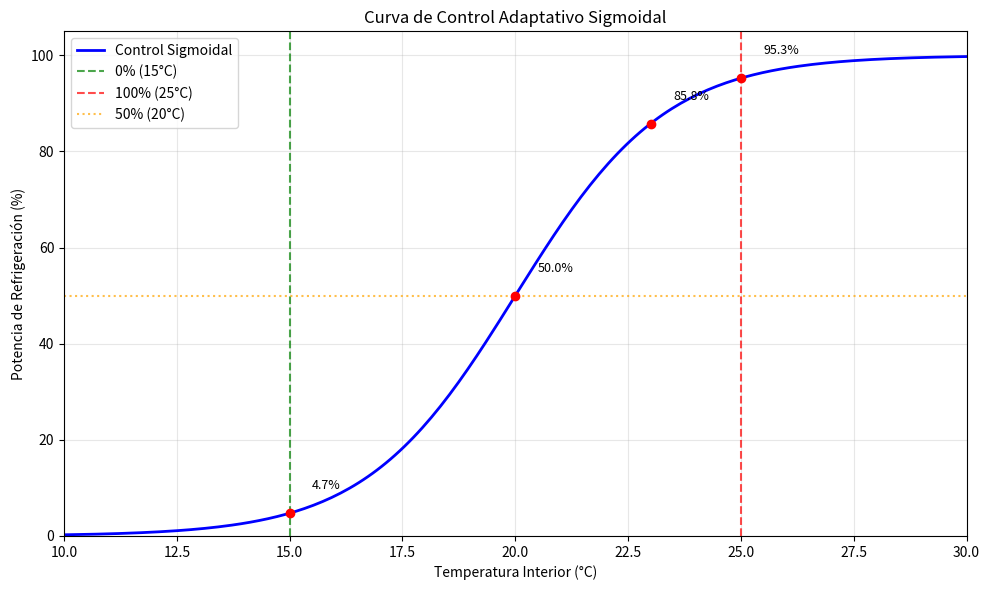

Python code for this plot: (Note: this script raises an exception after producing the figure.)
"""
Módulo de control adaptativo para el sistema de refrigeración.
"""

import numpy as np
import matplotlib.pyplot as plt


def funcion_sigmoidal(temperatura, temp_min=15.0, temp_max=25.0, pendiente=1.5):
    """
    Calcula el porcentaje de potencia usando una función sigmoidal.
    
    Args:
        temperatura: Temperatura actual [°C]
        temp_min: Temperatura para 0% de potencia [°C]
        temp_max: Temperatura para 100% de potencia [°C]
        pendiente: Agresividad de la curva sigmoidal
        
    Returns:
        Porcentaje de potencia [0-100%]
    """
    # Centrar la temperatura en el rango de control
    temp_centrada = (temperatura - (temp_min + temp_max)/2.0) / ((temp_max - temp_min)/2.0)
    
    # Función sigmoidal (tanh para suavidad)
    valor_sigmoide = np.tanh(pendiente * temp_centrada)
    
    # Convertir a porcentaje (0-100%)
    porcentaje = np.clip(50.0 + 50.0 * valor_sigmoide, 0.0, 100.0)
    
    return porcentaje


def calcular_potencia_refrigeracion(temperatura, potencia_maxima=8000.0):
    """
    Calcula la potencia de refrigeración basada en la temperatura.
    
    Args:
        temperatura: Temperatura interior actual [°C]
        potencia_maxima: Potencia máxima del sistema [W]
        
    Returns:
        Potencia de refrigeración [W]
    """
    porcentaje = funcion_sigmoidal(temperatura)
    return potencia_maxima * porcentaje / 100.0


def generar_curva_control():
    """
    Genera y muestra la curva de control sigmoidal.
    """
    temperaturas = np.linspace(10, 30, 200)
    porcentajes = [funcion_sigmoidal(t) for t in temperaturas]
    
    plt.figure(figsize=(10, 6))
    plt.plot(temperaturas, porcentajes, 'b-', linewidth=2, label='Control Sigmoidal')
    plt.axvline(x=15, color='green', linestyle='--', alpha=0.7, label='0% (15°C)')
    plt.axvline(x=25, color='red', linestyle='--', alpha=0.7, label='100% (25°C)')
    plt.axhline(y=50, color='orange', linestyle=':', alpha=0.7, label='50% (20°C)')
    
    plt.xlabel('Temperatura Interior (°C)')
    plt.ylabel('Potencia de Refrigeración (%)')
    plt.title('Curva de Control Adaptativo Sigmoidal')
    plt.grid(True, alpha=0.3)
    plt.legend()
    plt.xlim(10, 30)
    plt.ylim(0, 105)
    
    # Marcar puntos clave
    puntos_clave = [15, 20, 23, 25]
    for temp in puntos_clave:
        potencia = funcion_sigmoidal(temp)
        plt.plot(temp, potencia, 'ro', markersize=6)
        plt.annotate(f'{potencia:.1f}%', 
                    xy=(temp, potencia), 
                    xytext=(temp+0.5, potencia+5),
                    fontsize=9)
    
    plt.tight_layout()
    return plt.gcf()


if __name__ == "__main__":
    # Probar la función de control
    print("🎛️  FUNCIÓN DE CONTROL ADAPTATIVO SIGMOIDAL")
    print("="*50)
    
    # Mostrar algunos valores clave
    temperaturas_test = [13, 15, 18, 20, 22, 23, 24, 25, 27]
    print("\nTemperatura [°C] → Potencia [%]")
    print("-"*30)
    for temp in temperaturas_test:
        potencia = funcion_sigmoidal(temp)
        print(f"{temp:6.1f}°C      → {potencia:6.1f}%")
    
    # Generar gráfico
    print("\nGenerando curva de control...")
    fig = generar_curva_control()
    fig.savefig('graphs/curva_control_sigmoidal.png', dpi=300, bbox_inches='tight')
    print("Gráfico guardado en: graphs/curva_control_sigmoidal.png")
    plt.show()
